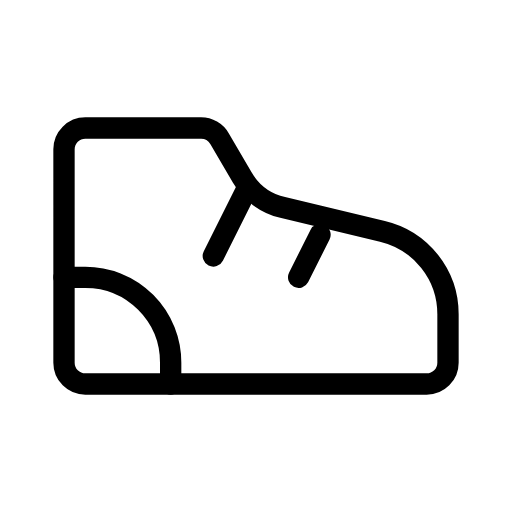
t = 0.00 s
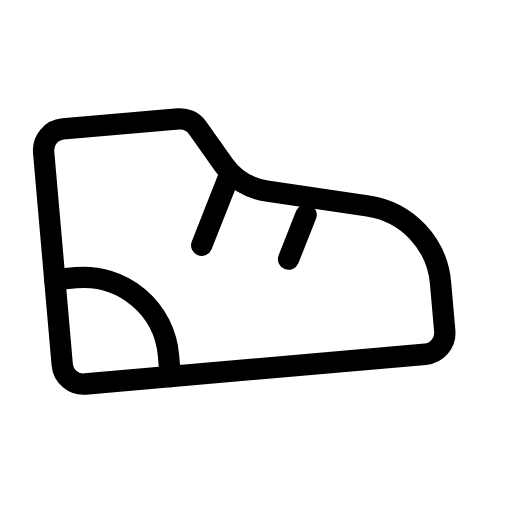
t = 0.38 s
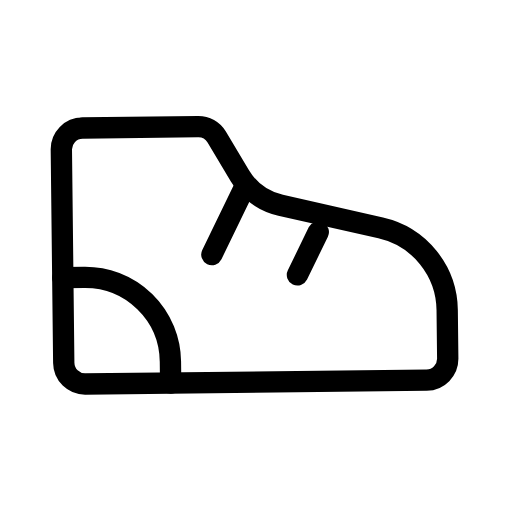
t = 0.84 s
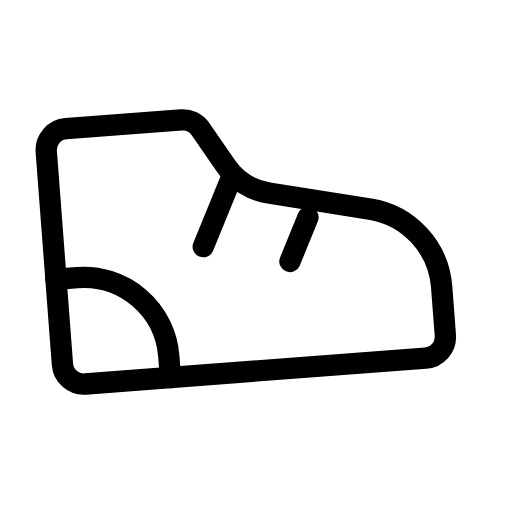
t = 1.22 s
t = 1.75 s: frame unchanged from t = 0.00 s, image omitted
t = 2.00 s: frame unchanged from t = 0.00 s, image omitted

The animated SVG that drew these frames (rendered in a browser with its animation timeline set to each time). Animation: 1 SMIL element (animateTransform=1); one cycle of 2.50 s, repeats indefinitely.

<svg xmlns="http://www.w3.org/2000/svg" width="24" height="24" viewBox="0 0 24 24" fill="none" stroke="currentColor"
     stroke-width="1" stroke-linecap="round" stroke-linejoin="round"
     class="icon icon-tabler icons-tabler-animated icon-tabler-shoe">
    <path stroke="none" d="M0 0h24v24H0z" fill="none"/>
    <g>
        <animateTransform attributeName="transform" type="rotate" values="0 4 18;-5 4 18;0 4 18;-5 4 18;0 4 18;0 4 18" keyTimes="0;0.15;0.3;0.45;0.6;1" dur="2.5s" repeatCount="indefinite" calcMode="spline" keySplines="0.42 0 0.58 1;0.42 0 0.58 1;0.42 0 0.58 1;0.42 0 0.58 1;0.42 0 0.58 1"/>
        <path d="M4 6h5.426a1 1 0 0 1 .863 .496l1.064 1.823a3 3 0 0 0 1.896 1.407l4.677 1.114a4 4 0 0 1 3.074 3.89v2.27a1 1 0 0 1 -1 1h-16a1 1 0 0 1 -1 -1v-10a1 1 0 0 1 1 -1"/>
        <path d="M14 13l1 -2"/>
        <path d="M8 18v-1a4 4 0 0 0 -4 -4h-1"/>
        <path d="M10 12l1.5 -3"/>
    </g>
</svg>
